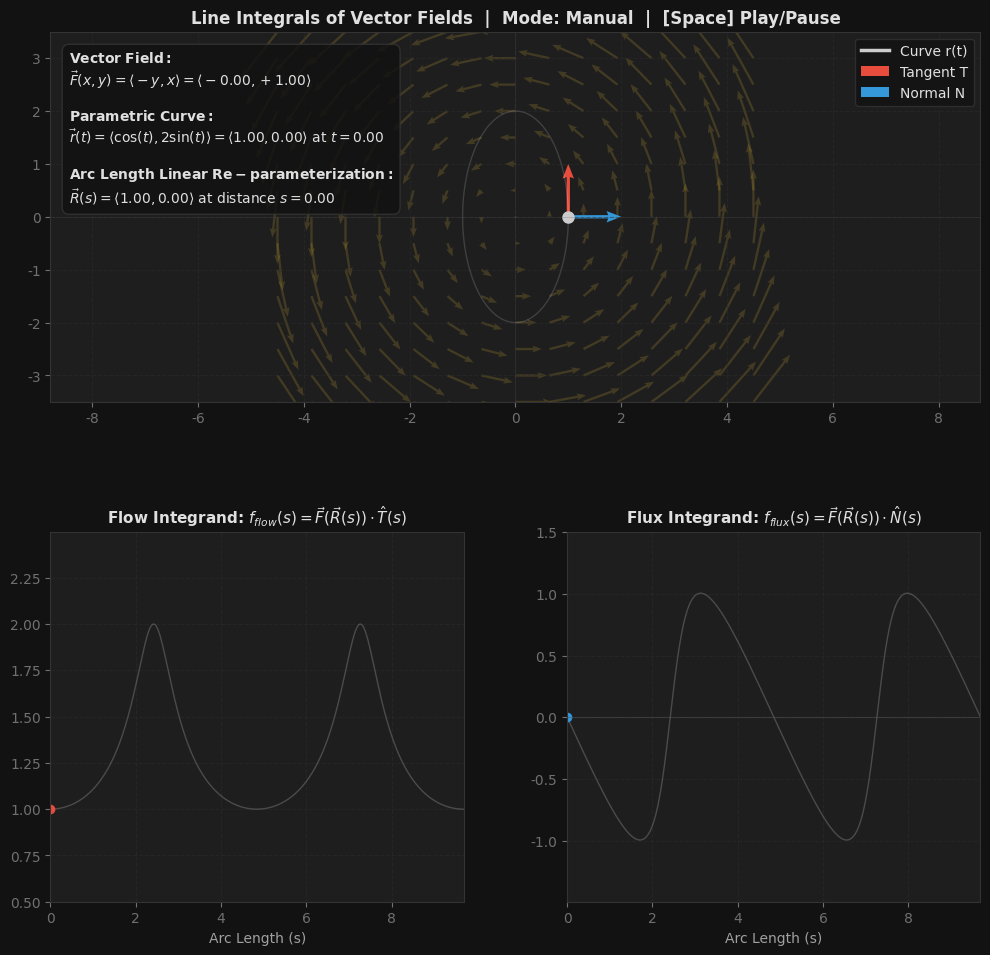

Write the Python code that produced this figure.
import numpy as np
import matplotlib

# Universal high-performance display engine selector loop
try:
    matplotlib.use('qtagg')
except Exception:
    try:
        matplotlib.use('MacOSX')
    except Exception:
        pass

import matplotlib.pyplot as plt
from matplotlib.animation import FuncAnimation

# Style parameters for clean, minimalist textbook appearance
plt.rcParams['font.family'] = 'sans-serif'
plt.rcParams['font.sans-serif'] = ['DejaVu Sans', 'Arial', 'Helvetica', 'Lucida Grande']
plt.rcParams['text.color'] = '#E0E0E0'
plt.rcParams['axes.labelcolor'] = '#A0A0A0'
plt.rcParams['xtick.color'] = '#707070'
plt.rcParams['ytick.color'] = '#707070'

# 1. Vector Field F(x, y) = <-y, x>
def vector_field(X, Y):
    return -Y, X

# 2. Curve (Ellipse Path)
def parametric_curve(t):
    return np.cos(t), 2*np.sin(t)

a, b = 0, 2*np.pi
t_values = np.linspace(a, b, 800)  # 600 steps for fine granularity
x_all, y_all = parametric_curve(t_values)

# --- CALCULATIONS ---
dx, dy = np.diff(x_all), np.diff(y_all)
ds = np.hypot(dx, dy)
arc_lengths = np.zeros_like(t_values)
arc_lengths[1:] = np.cumsum(ds)

T_x_all, T_y_all = np.zeros_like(t_values), np.zeros_like(t_values)
T_x_all[:-1], T_y_all[:-1] = dx / ds, dy / ds
T_x_all[-1], T_y_all[-1] = T_x_all[-2], T_y_all[-2]
N_x_all, N_y_all = T_y_all, -T_x_all

U_curve, V_curve = vector_field(x_all, y_all)
f_work_all = (U_curve * T_x_all) + (V_curve * T_y_all)
f_flux_all = (U_curve * N_x_all) + (V_curve * N_y_all)

# --- PRE-COMPUTE SHADING VERTS FOR INTERPOLATED POLYGONS ---
work_poly_verts = []
flux_polygons_verts = []
for idx in range(len(t_values)):
    s_curr = arc_lengths[:idx+1]
    
    w_v = np.zeros((len(s_curr) + 2, 2))
    w_v[0] = [s_curr[0], 0]
    w_v[1:-1] = np.column_stack((s_curr, f_work_all[:idx+1]))
    w_v[-1] = [s_curr[-1], 0]
    work_poly_verts.append(w_v)
    
    f_v = np.zeros((len(s_curr) + 2, 2))
    f_v[0] = [s_curr[0], 0]
    f_v[1:-1] = np.column_stack((s_curr, f_flux_all[:idx+1]))
    f_v[-1] = [s_curr[-1], 0]
    flux_polygons_verts.append(f_v)

# 3. Figure Grid
fig = plt.figure(figsize=(12, 10), facecolor='#121212')
ax1 = plt.subplot2grid((2, 2), (0, 0), colspan=2) 
ax2 = plt.subplot2grid((2, 2), (1, 0))            
ax3 = plt.subplot2grid((2, 2), (1, 1))            

plt.subplots_adjust(hspace=0.35, wspace=0.25, top=0.95, bottom=0.08)

for sub_ax in [ax1, ax2, ax3]:
    sub_ax.set_facecolor('#1E1E1E')
    sub_ax.grid(True, linestyle='--', color='#2D2D2D', alpha=0.5)
    for s in sub_ax.spines.values(): 
        s.set_color('#333333')

# --- AXIS 1: Geometry Tracking ---
X_mesh, Y_mesh = np.meshgrid(np.linspace(-4.5, 4.5, 15), np.linspace(-3.5, 3.5, 15))
U_mesh, V_mesh = vector_field(X_mesh, Y_mesh)
ax1.quiver(X_mesh, Y_mesh, U_mesh, V_mesh, color='#D4AF37', alpha=0.2, 
           width=0.0025, headwidth=3, headlength=4, headaxislength=3.5)
ax1.plot(x_all, y_all, color='#FFFFFF', linestyle='-', linewidth=1.0, alpha=0.15)

curve_line, = ax1.plot(x_all[:1], y_all[:1], color='#CCCCCC', linewidth=2.5, label="Curve r(t)")
moving_dot, = ax1.plot([x_all[0]], [y_all[0]], 'o', color='#CCCCCC', markersize=8)

tangent_arrow = ax1.quiver(x_all[0], y_all[0], T_x_all[0], T_y_all[0], angles='xy', scale_units='xy', scale=1, color='#E74C3C', 
                          width=0.0035, headwidth=3.5, headlength=4.5, headaxislength=4, label="Tangent T")
normal_arrow = ax1.quiver(x_all[0], y_all[0], N_x_all[0], N_y_all[0], angles='xy', scale_units='xy', scale=1, color='#3498DB', 
                          width=0.0035, headwidth=3.5, headlength=4.5, headaxislength=4, label="Normal N")

ax1.axis('equal')
ax1.set_xlim(-4.5, 4.5)
ax1.set_ylim(-3.5, 3.5)
ax1.axhline(0, color='#555555', linewidth=0.5, alpha=0.3)
ax1.axvline(0, color='#555555', linewidth=0.5, alpha=0.3)
ax1.legend(loc='upper right', facecolor='#121212', edgecolor='#333333')

math_text_box = ax1.text(0.02, 0.95, '', transform=ax1.transAxes, fontsize=10, color='#E0E0E0',
                         verticalalignment='top', bbox=dict(facecolor='#121212', alpha=0.85, edgecolor='#333333', boxstyle='round,pad=0.5'))

# --- AXIS 2: Work Plot ---
ax2.plot(arc_lengths, f_work_all, color='#FFFFFF', linestyle='-', linewidth=1.0, alpha=0.2)
work_profile_line, = ax2.plot(arc_lengths[:1], f_work_all[:1], color='#E74C3C', linewidth=2.5)
work_dot, = ax2.plot([arc_lengths[0]], [f_work_all[0]], 'o', color='#E74C3C', markersize=6)
work_fill_poly = ax2.fill(work_poly_verts[0][:, 0], work_poly_verts[0][:, 1], facecolor='#E74C3C', alpha=0.25)[0]

ax2.set_xlim(0, np.max(arc_lengths))
ax2.set_ylim(np.min(f_work_all)-0.5, np.max(f_work_all)+0.5)
ax2.axhline(0, color='#555555', linewidth=0.8, alpha=0.5)
ax2.set_title(r"Flow Integrand: $f_{flow}(s) = \vec{F}(\vec{R}(s)) \cdot \hat{T}(s)$", fontsize=11, fontweight='bold', color='#E0E0E0')
ax2.set_xlabel("Arc Length (s)")

# --- AXIS 3: Flux Plot ---
ax3.plot(arc_lengths, f_flux_all, color='#FFFFFF', linestyle='-', linewidth=1.0, alpha=0.2)
flux_profile_line, = ax3.plot(arc_lengths[:1], f_flux_all[:1], color='#3498DB', linewidth=2.5)
flux_dot, = ax3.plot([arc_lengths[0]], [f_flux_all[0]], 'o', color='#3498DB', markersize=6)
flux_fill_poly = ax3.fill(flux_polygons_verts[0][:, 0], flux_polygons_verts[0][:, 1], facecolor='#3498DB', alpha=0.25)[0]

ax3.set_xlim(0, np.max(arc_lengths))
ax3.set_ylim(np.min(f_flux_all)-0.5, np.max(f_flux_all)+0.5)
ax3.axhline(0, color='#555555', linewidth=0.8, alpha=0.5)
ax3.set_title(r"Flux Integrand: $f_{flux}(s) = \vec{F}(\vec{R}(s)) \cdot \hat{N}(s)$", fontsize=11, fontweight='bold', color='#E0E0E0')
ax3.set_xlabel("Arc Length (s)")

# Global Application Control State Dictionary
state = {
    'is_dragging': False,
    'current_idx': 0,
    'is_playing': False,
    'step_speed': 3
}

def update_artists(idx):
    state['current_idx'] = idx
    s_curr = arc_lengths[:idx+1]
    curr_t = t_values[idx]
    curr_s = arc_lengths[idx]
    curr_x = x_all[idx]
    curr_y = y_all[idx]
    curr_u = U_curve[idx]
    curr_v = V_curve[idx]
    
    # Push updated coordinates directly to artists without redrawing the entire axes canvas
    curve_line.set_data(x_all[:idx+1], y_all[:idx+1])
    moving_dot.set_data([curr_x], [curr_y])
    tangent_arrow.set_offsets([curr_x, curr_y])
    tangent_arrow.set_UVC(T_x_all[idx], T_y_all[idx])
    normal_arrow.set_offsets([curr_x, curr_y])
    normal_arrow.set_UVC(N_x_all[idx], N_y_all[idx])
    
    math_text_box.set_text(
        rf"$\mathbf{{Vector\ Field:}}$" "\n"
        rf"$\vec{{F}}(x,y) = \langle -y, x \rangle = \langle {curr_u:+.2f}, {curr_v:+.2f} \rangle$" "\n\n"
        rf"$\mathbf{{Parametric\ Curve:}}$" "\n"
        rf"$\vec{{r}}(t) = \langle \cos(t), 2\sin(t) \rangle = \langle {curr_x:.2f}, {curr_y:.2f} \rangle$ at $t = {curr_t:.2f}$" "\n\n"
        rf"$\mathbf{{Arc\ Length\ Linear\ Re-parameterization:}}$" "\n"
        rf"$\vec{{R}}(s) = \langle {curr_x:.2f}, {curr_y:.2f} \rangle$ at distance $s = {curr_s:.2f}$"
    )
    
    work_profile_line.set_data(s_curr, f_work_all[:idx+1])
    work_dot.set_data([curr_s], [f_work_all[idx]])
    flux_profile_line.set_data(s_curr, f_flux_all[:idx+1])
    flux_dot.set_data([curr_s], [f_flux_all[idx]])
    
    work_fill_poly.set_xy(work_poly_verts[idx])
    flux_fill_poly.set_xy(flux_polygons_verts[idx])
    
    mode_str = "Automatic" if state['is_playing'] else "Manual"
    ax1.set_title(f"Line Integrals of Vector Fields  |  Mode: {mode_str}  |  [Space] Play/Pause", fontsize=12, fontweight='bold', color='#E0E0E0')
    
    return curve_line, moving_dot, tangent_arrow, normal_arrow, work_profile_line, work_dot, flux_profile_line, flux_dot, math_text_box, work_fill_poly, flux_fill_poly

# --- HIGH-PERFORMANCE BLITTING FRAME SEQUENCER ---
def frame_generator():
    while True:
        if state['is_playing']:
            state['current_idx'] = (state['current_idx'] + state['step_speed']) % len(t_values)
        yield state['current_idx']

# --- INTERACTIVE DRAG EVENT HANDLERS ---
def on_press(event):
    if event.inaxes == ax1 and not state['is_playing']:
        distances = np.hypot(x_all - event.xdata, y_all - event.ydata)
        closest_idx = np.argmin(distances)
        if distances[closest_idx] < 0.5:
            state['is_dragging'] = True
            update_artists(closest_idx)
            fig.canvas.draw_idle()

def on_motion(event):
    if state['is_dragging'] and event.inaxes == ax1 and event.xdata is not None and event.ydata is not None:
        distances = np.hypot(x_all - event.xdata, y_all - event.ydata)
        closest_idx = np.argmin(distances)
        update_artists(closest_idx)
        fig.canvas.draw_idle()

def on_release(event):
    state['is_dragging'] = False

# Keyboard Hook for Dual Mode Play/Pause Toggle
def on_key(event):
    if event.key == ' ':
        state['is_playing'] = not state['is_playing']
        if state['is_playing']:
            state['is_dragging'] = False  
            ani.resume()
        else:
            ani.pause()
        update_artists(state['current_idx'])
        fig.canvas.draw_idle()

# Connect interactive event listeners
fig.canvas.mpl_connect('button_press_event', on_press)
fig.canvas.mpl_connect('motion_notify_event', on_motion)
fig.canvas.mpl_connect('button_release_event', on_release)
fig.canvas.mpl_connect('key_press_event', on_key)

# Bind the fast blitting engine sequence loop
ani = FuncAnimation(fig, update_artists, frames=frame_generator, interval=16, blit=True, cache_frame_data=False)
ani.pause()  # Start in Manual Drag mode

update_artists(0)

try:
    fig.canvas.manager.window.raise_()
except Exception:
    pass

plt.show(block=True)
